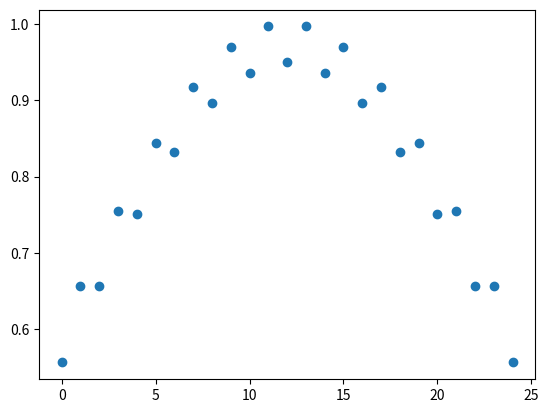

This chart was generated by the following Python code: (Note: this script raises an exception after producing the figure.)
import matplotlib.pyplot as plt
import numpy as np


def gaussian(x, mu=0, sig=1):
    return np.exp(-np.power(x - mu, 2.) / (2 * np.power(sig, 2.)))


n = 25
kn = 200
ksize = (n - 1) / (kn - 1)
x = np.arange(n)
y = gaussian(x, mu=n//2, sig=n//2)
y[::2] -= 0.05

def nearestNeighbor():
    arr = []
    for i in range(kn):
        now = i * ksize
        now_x = np.int(now)
        if  (now - now_x) < 0.5:
            arr.append(y[now_x])
        else:
            arr.append(y[now_x + 1])
    return arr


def linear():
    arr = []
    pad_y = np.concatenate([y, [y[-1]]])
    for i in range(kn):
        now = i * ksize
        now_x = np.int(now)
        b, a = y[now_x], pad_y[now_x + 1] - y[now_x]
        arr.append(b + a * (now - now_x))
    return arr


def cubic():
    arr = []
    pad_y = np.concatenate([[y[0]], y, [y[-1]] * 4])
    inv_m = np.matrix([[i ** j for j in range(4)] for i in range(4)]) ** -1
    print(inv_m)
    for i in range(kn):
        now = i * ksize + 1
        now_x = np.int(now)
        # set 0 is at now_x -1
        in_arr = np.array([(now - now_x + 1) ** j for j in range(4)])
        ans = (in_arr * inv_m).dot(pad_y[now_x - 1: now_x + 3])[0, 0]
        arr.append(ans)
    return arr


plt.plot(x, y, "o")
# new_y = nearestNeighbor()
# new_y = linear()
new_y = cubic()
plt.plot(np.arange(kn) * ksize, new_y)
plt.show()
